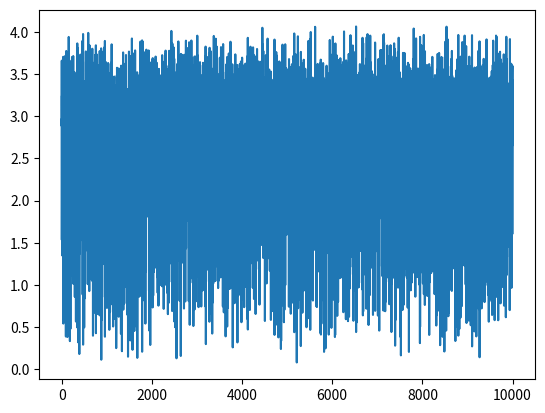

This chart was generated by the following Python code:
import random
import numpy as np
import matplotlib.pyplot as plt


def feritas(length=10000, level=0.2, discard=1000):
    """Simulate the nonlinear stochastic map
       described in Freitas et al (2009).

    Parameters
    ----------
    length : int
        Length of the time series.
    level : float
        The amplitude of white noise to add to the final signal.
    discard : int
        Number of samples to discard in order to eliminate transients.

    Returns
    -------
    x : array
        Array containing the time series.
    """
    x = np.zeros(length + discard)
    v = np.random.rand(length + discard)

    x[0], x[1] = random.random(), random.random()

    for i in range(2, length + discard):
        x[i] = 3 * v[i-1] + 4 * v[i-2] * (1-v[i-1])

    # add noise to the data
    _x = x.conjugate() + level * np.std(x.conjugate()) * np.random.rand(length + discard)

    return _x[discard:]


if __name__ == '__main__':
    time_series = feritas(length=10000, level=0.2, discard=1000)
    plt.plot(time_series)
    plt.show()
